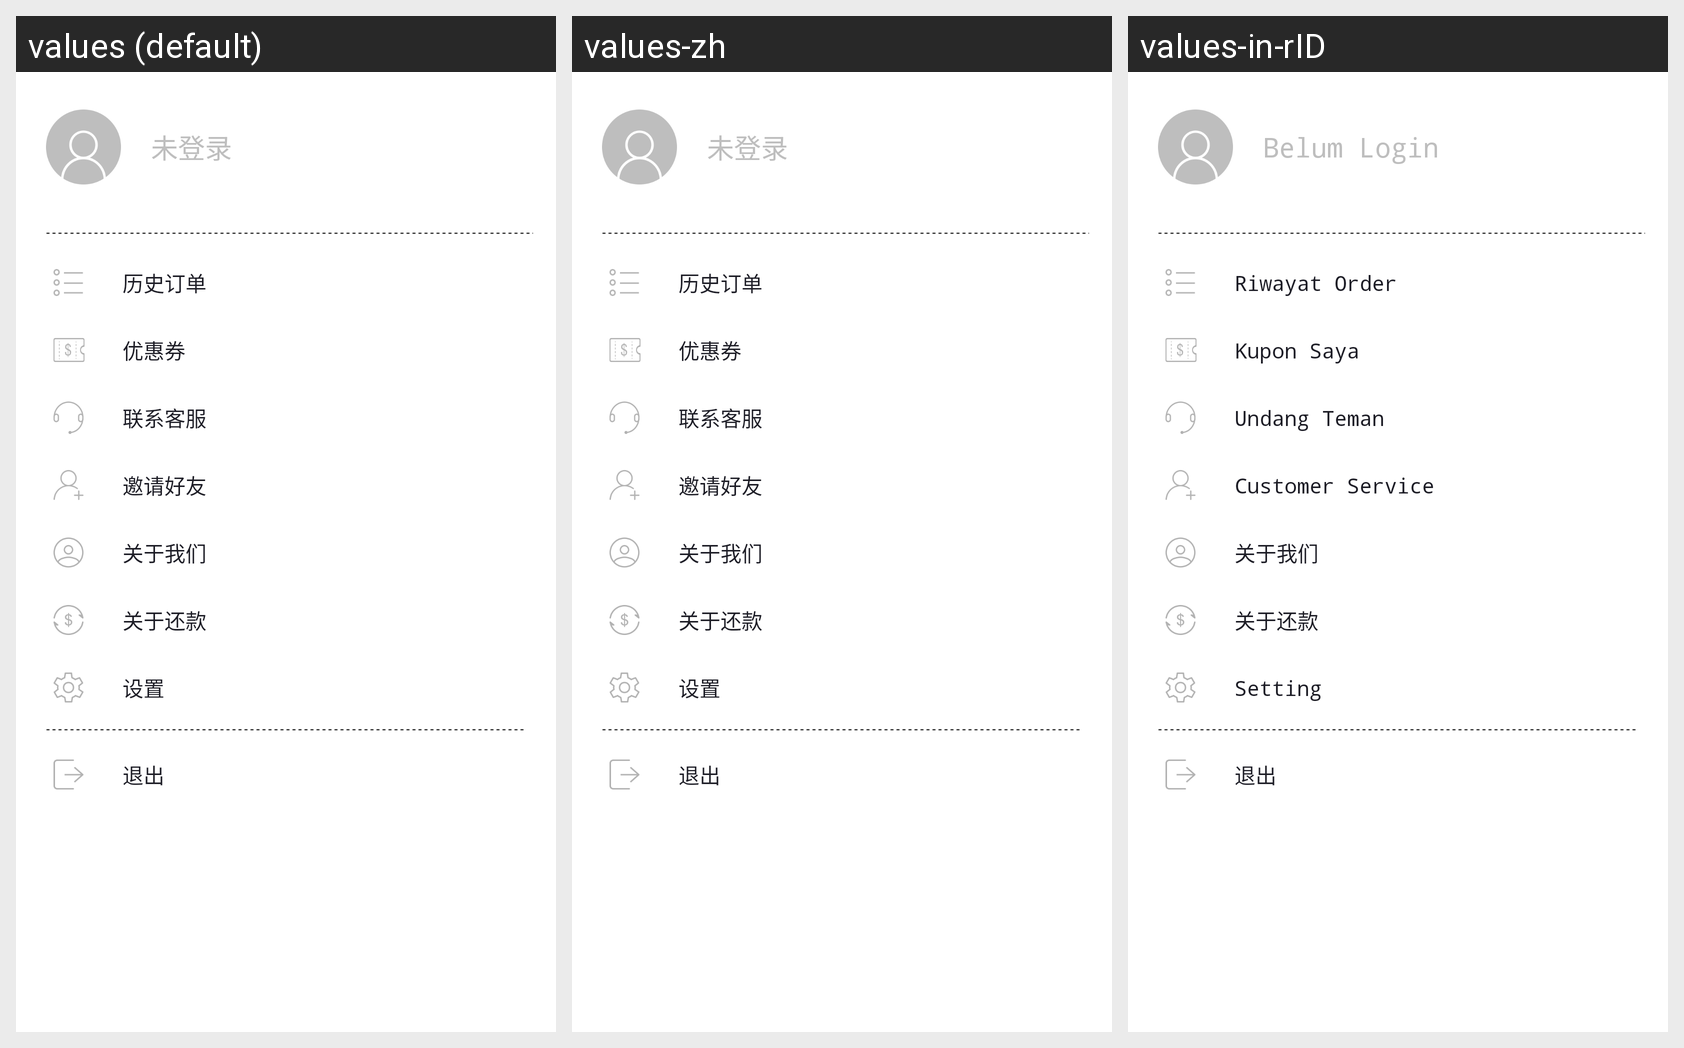

Locale-by-locale string values for the Android screen shown in this grid:
Android screen res/layout/layout.xml rendered under 3 locales, left to right: values (default), values-zh, values-in-rID. Device: Nexus 5 (rendered at 1080×1920; each locale shown at half size, 540×960, under a caption strip naming it); theme AppTheme.
Strings drawn on this screen, with the default value and each locale's value (text and hints the layout hard-codes, and strings that could not be matched under every locale, appear in the picture but are not listed):

no_login_state
  values: 未登录
  values-zh: 未登录
  values-in-rID: Belum Login

history_order
  values: 历史订单
  values-zh: 历史订单
  values-in-rID: Riwayat Order

coupon
  values: 优惠券
  values-zh: 优惠券
  values-in-rID: Kupon Saya

contract_us
  values: 联系客服
  values-zh: 联系客服
  values-in-rID: Undang Teman

invate_friend
  values: 邀请好友
  values-zh: 邀请好友
  values-in-rID: Customer Service

about_us
  values: 关于我们
  values-zh: 关于我们
  values-in-rID: 关于我们

about_pay
  values: 关于还款
  values-zh: 关于还款
  values-in-rID: 关于还款

set
  values: 设置
  values-zh: 设置
  values-in-rID: Setting

login_out
  values: 退出
  values-zh: 退出
  values-in-rID: 退出
